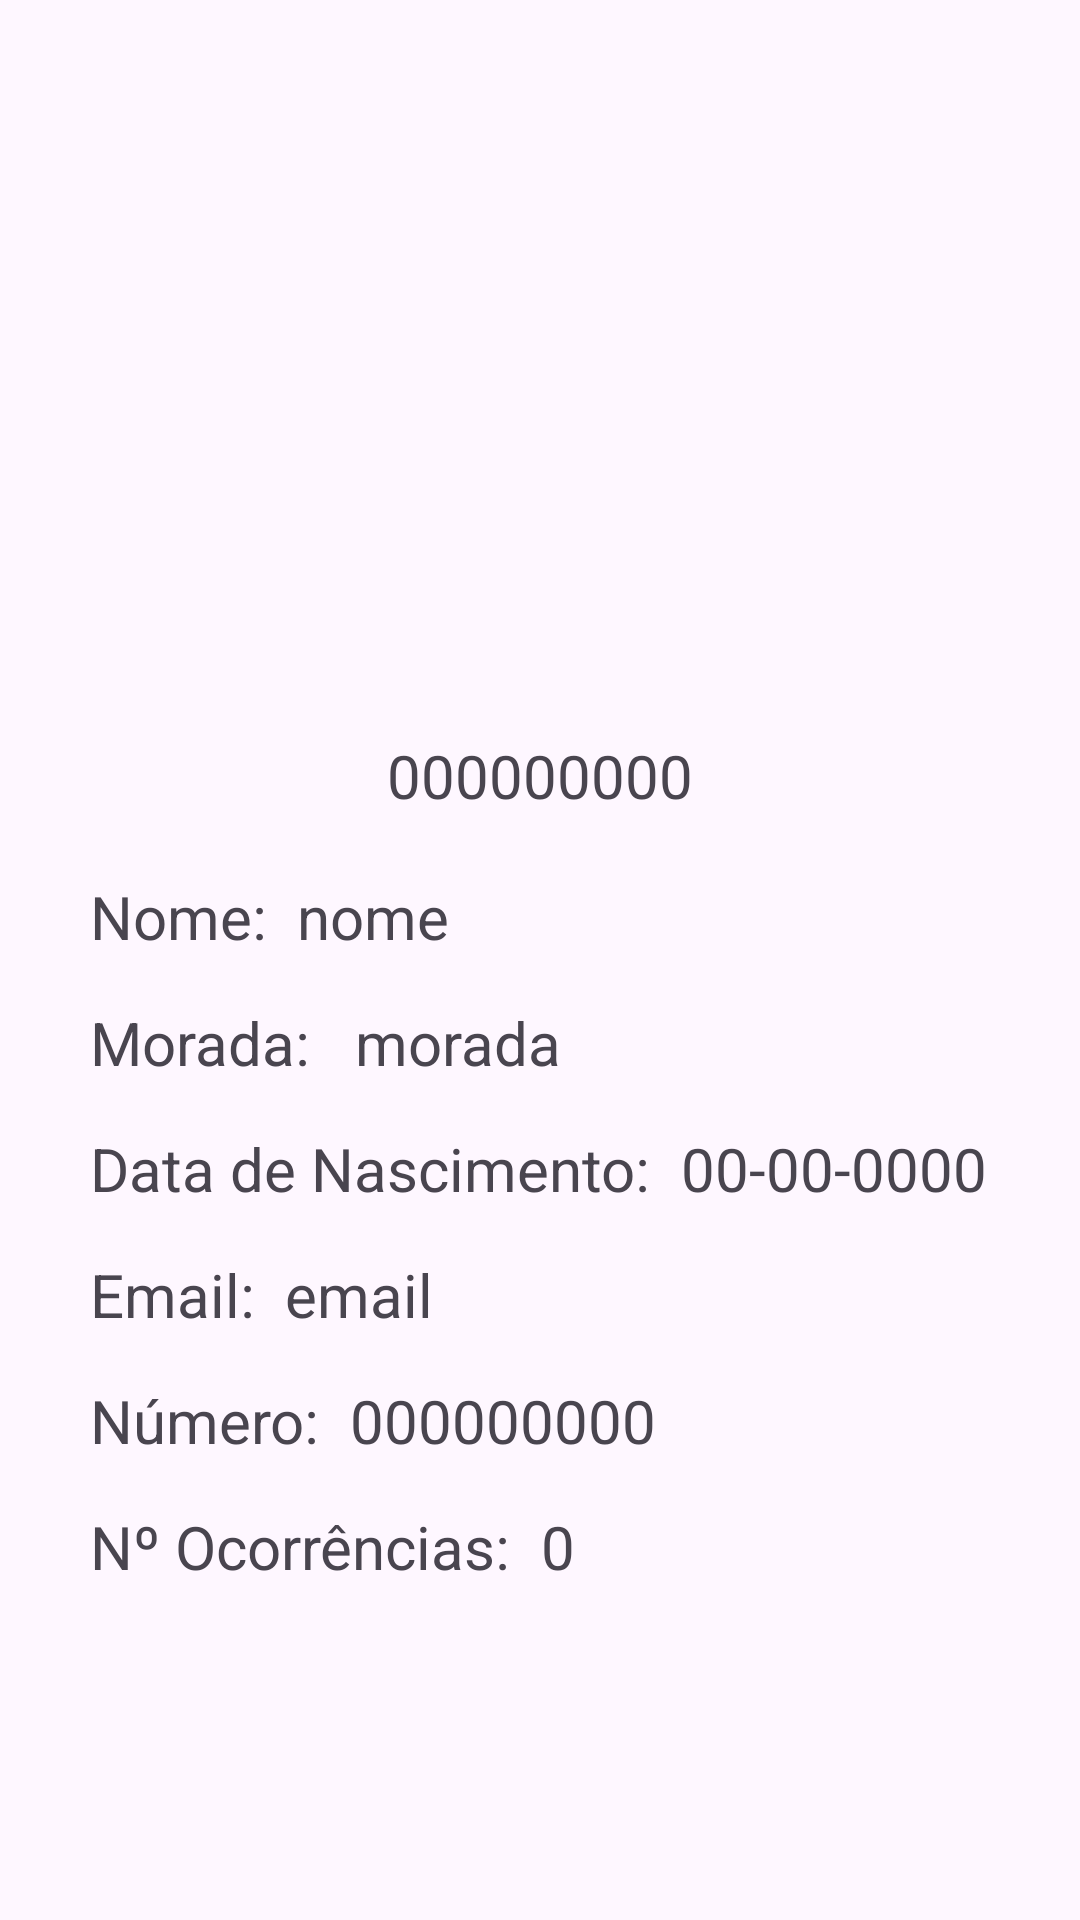

This screen was rendered from an Android layout file. Write that file and the resources it references.
<!-- AndroidManifest.xml: application theme Theme.PapTelemovel -->
<!-- res/layout/fragment_info_utilizador.xml -->
<?xml version="1.0" encoding="utf-8"?>
<androidx.constraintlayout.widget.ConstraintLayout xmlns:android="http://schemas.android.com/apk/res/android"
    xmlns:app="http://schemas.android.com/apk/res-auto"
    xmlns:tools="http://schemas.android.com/tools"
    android:id="@+id/txtNOcorrencia"
    android:layout_width="match_parent"
    android:layout_height="match_parent"
    tools:context=".InfoUtilizador">

    <TextView
        android:id="@+id/textView10"
        android:layout_width="wrap_content"
        android:layout_height="wrap_content"
        android:layout_marginStart="30dp"
        android:layout_marginTop="20dp"
        android:text="Nome:"
        android:textSize="20sp"
        app:layout_constraintStart_toStartOf="parent"
        app:layout_constraintTop_toBottomOf="@+id/nif" />

    <TextView
        android:id="@+id/nif"
        android:layout_width="wrap_content"
        android:layout_height="wrap_content"
        android:layout_marginTop="25dp"
        android:text="000000000"
        android:textSize="20sp"
        app:layout_constraintEnd_toEndOf="parent"
        app:layout_constraintHorizontal_bias="0.5"
        app:layout_constraintStart_toStartOf="parent"
        app:layout_constraintTop_toBottomOf="@+id/foto" />

    <ImageView
        android:id="@+id/foto"
        android:layout_width="200sp"
        android:layout_height="200sp"
        android:layout_marginTop="20dp"
        app:layout_constraintEnd_toEndOf="parent"
        app:layout_constraintHorizontal_bias="0.5"
        app:layout_constraintStart_toStartOf="parent"
        app:layout_constraintTop_toTopOf="parent"
        tools:src="@tools:sample/backgrounds/scenic" />

    <TextView
        android:id="@+id/txtNome"
        android:layout_width="wrap_content"
        android:layout_height="wrap_content"
        android:layout_marginStart="10dp"
        android:text="nome"
        android:textSize="20sp"
        app:layout_constraintStart_toEndOf="@+id/textView10"
        app:layout_constraintTop_toTopOf="@+id/textView10" />

    <TextView
        android:id="@+id/textView12"
        android:layout_width="wrap_content"
        android:layout_height="wrap_content"
        android:layout_marginTop="15dp"
        android:text="Morada:"
        android:textSize="20sp"
        app:layout_constraintStart_toStartOf="@+id/textView10"
        app:layout_constraintTop_toBottomOf="@+id/textView10" />

    <TextView
        android:id="@+id/txtMorada"
        android:layout_width="wrap_content"
        android:layout_height="wrap_content"
        android:layout_marginStart="15dp"
        android:text="morada"
        android:textSize="20sp"
        app:layout_constraintStart_toEndOf="@+id/textView12"
        app:layout_constraintTop_toTopOf="@+id/textView12" />

    <TextView
        android:id="@+id/textView14"
        android:layout_width="wrap_content"
        android:layout_height="wrap_content"
        android:layout_marginTop="15dp"
        android:text="Data de Nascimento:"
        android:textSize="20sp"
        app:layout_constraintStart_toStartOf="@+id/textView12"
        app:layout_constraintTop_toBottomOf="@+id/textView12" />

    <TextView
        android:id="@+id/txtDataNascimento"
        android:layout_width="wrap_content"
        android:layout_height="wrap_content"
        android:layout_marginStart="10dp"
        android:text="00-00-0000"
        android:textSize="20sp"
        app:layout_constraintStart_toEndOf="@+id/textView14"
        app:layout_constraintTop_toTopOf="@+id/textView14" />

    <TextView
        android:id="@+id/textView16"
        android:layout_width="wrap_content"
        android:layout_height="wrap_content"
        android:layout_marginTop="15dp"
        android:text="Email:"
        android:textSize="20sp"
        app:layout_constraintStart_toStartOf="@+id/textView14"
        app:layout_constraintTop_toBottomOf="@+id/textView14" />

    <TextView
        android:id="@+id/txtEmail"
        android:layout_width="wrap_content"
        android:layout_height="wrap_content"
        android:layout_marginStart="10dp"
        android:text="email"
        android:textSize="20sp"
        app:layout_constraintStart_toEndOf="@+id/textView16"
        app:layout_constraintTop_toTopOf="@+id/textView16" />

    <TextView
        android:id="@+id/textView18"
        android:layout_width="wrap_content"
        android:layout_height="wrap_content"
        android:layout_marginTop="15dp"
        android:text="Número:"
        android:textSize="20sp"
        app:layout_constraintStart_toStartOf="@+id/textView16"
        app:layout_constraintTop_toBottomOf="@+id/textView16" />

    <TextView
        android:id="@+id/txtNumero"
        android:layout_width="wrap_content"
        android:layout_height="wrap_content"
        android:layout_marginStart="10dp"
        android:text="000000000"
        android:textSize="20sp"
        app:layout_constraintStart_toEndOf="@+id/textView18"
        app:layout_constraintTop_toTopOf="@+id/textView18" />

    <TextView
        android:id="@+id/textView20"
        android:layout_width="wrap_content"
        android:layout_height="wrap_content"
        android:layout_marginTop="15dp"
        android:text="Nº Ocorrências:"
        android:textSize="20sp"
        app:layout_constraintStart_toStartOf="@+id/textView18"
        app:layout_constraintTop_toBottomOf="@+id/textView18" />

    <TextView
        android:id="@+id/textView21"
        android:layout_width="wrap_content"
        android:layout_height="wrap_content"
        android:layout_marginStart="10dp"
        android:text="0"
        android:textSize="20sp"
        app:layout_constraintStart_toEndOf="@+id/textView20"
        app:layout_constraintTop_toTopOf="@+id/textView20" />
</androidx.constraintlayout.widget.ConstraintLayout>
<!-- resources referenced by this layout -->
<resources>
  <style name="Theme.PapTelemovel" parent="Base.Theme.PapTelemovel" />
  <style name="Base.Theme.PapTelemovel" parent="Theme.Material3.DayNight.NoActionBar">
          
          
      </style>
</resources>
